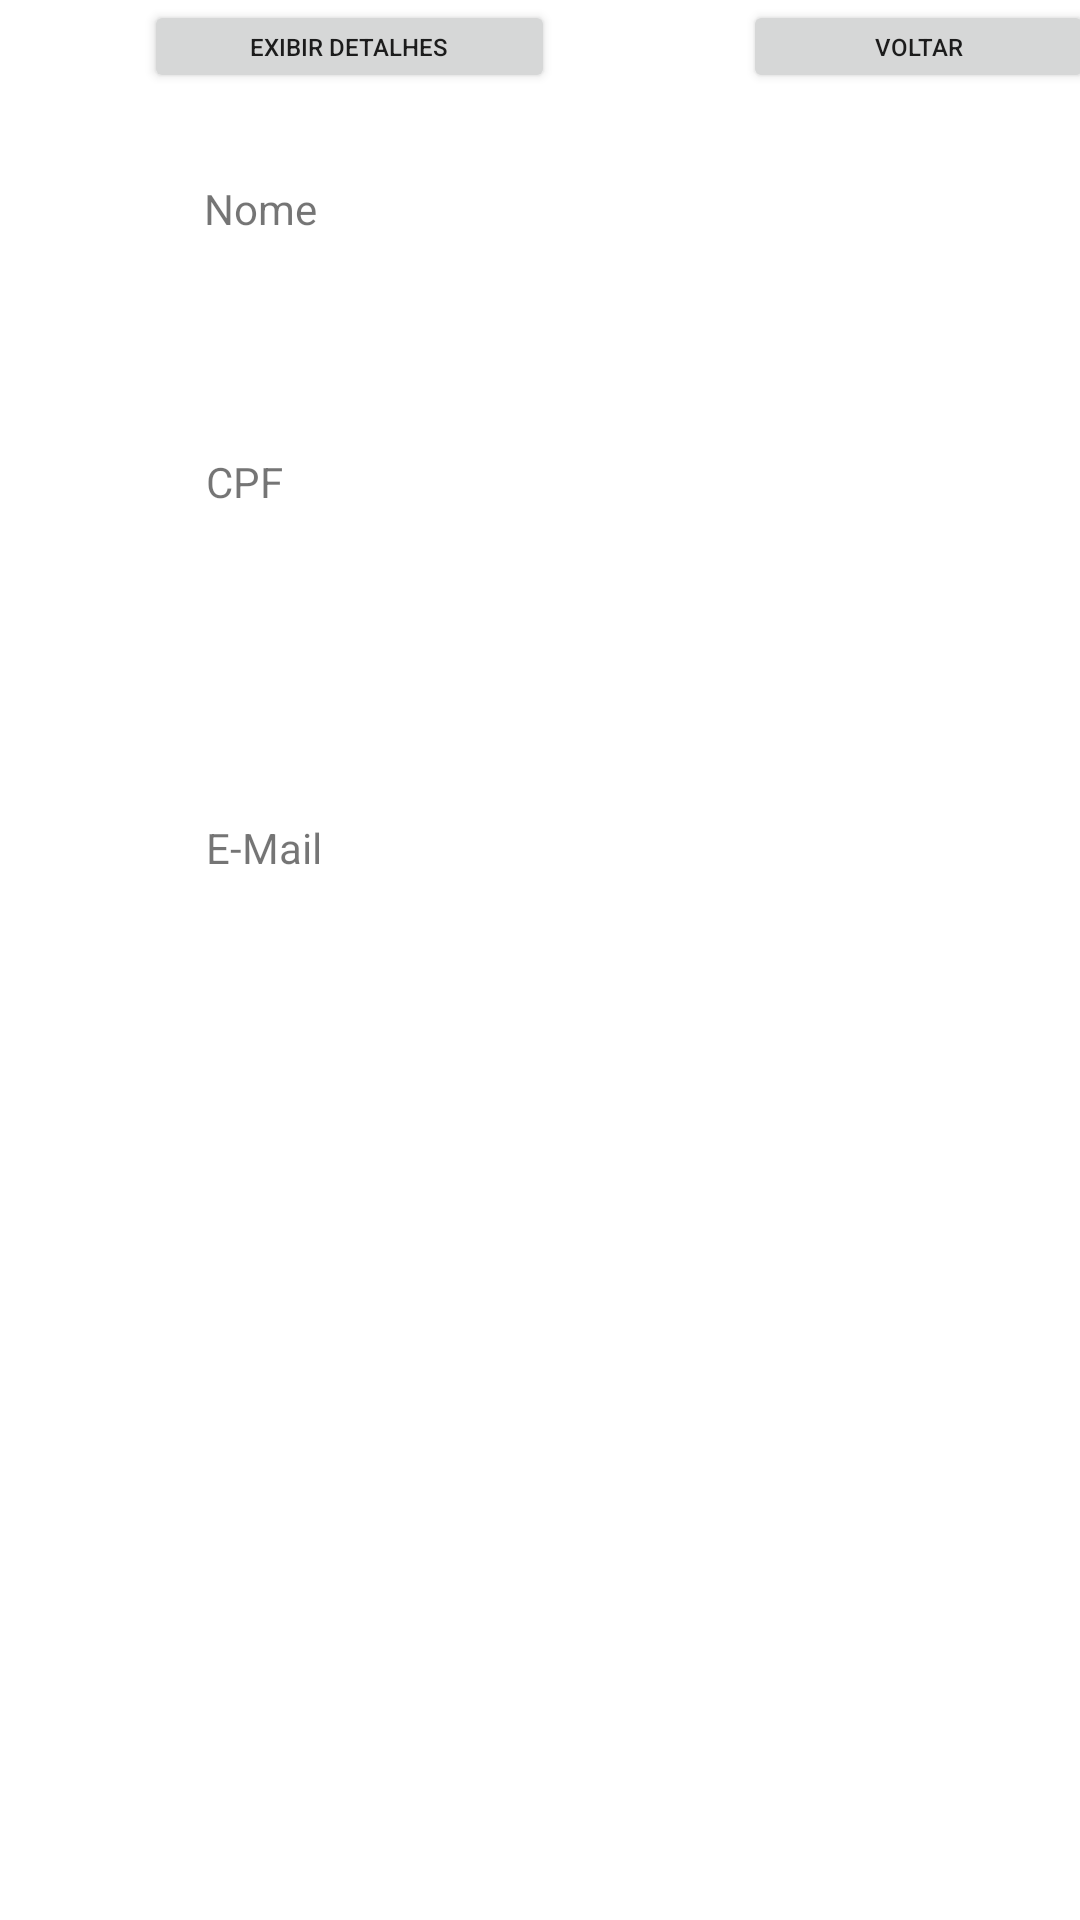

Android layout source for this screen:
<!-- AndroidManifest.xml: application theme Theme.ScreenLoginAccessP1 -->
<!-- res/layout/activity_display__data_.xml -->
<?xml version="1.0" encoding="utf-8"?>
<androidx.constraintlayout.widget.ConstraintLayout xmlns:android="http://schemas.android.com/apk/res/android"
    xmlns:app="http://schemas.android.com/apk/res-auto"
    xmlns:tools="http://schemas.android.com/tools"
    android:layout_width="match_parent"
    android:layout_height="match_parent">

    <TextView
        android:id="@+id/textView"
        android:layout_width="wrap_content"
        android:layout_height="wrap_content"
        android:layout_marginStart="48dp"
        android:layout_marginLeft="48dp"
        android:layout_marginTop="40dp"
        android:text="@string/view_name"
        app:layout_constraintStart_toStartOf="@+id/guideline4"
        app:layout_constraintTop_toTopOf="@+id/guideline7" />

    <TextView
        android:id="@+id/textView2"
        android:layout_width="37dp"
        android:layout_height="26dp"
        android:layout_marginTop="72dp"
        android:text="@string/view_cpf"
        app:layout_constraintEnd_toEndOf="@+id/textView"
        app:layout_constraintHorizontal_bias="1.0"
        app:layout_constraintStart_toStartOf="@+id/textView"
        app:layout_constraintTop_toBottomOf="@+id/textView" />

    <TextView
        android:id="@+id/textView3"
        android:layout_width="wrap_content"
        android:layout_height="wrap_content"
        android:layout_marginTop="96dp"
        android:text="@string/view_email"
        app:layout_constraintEnd_toEndOf="@+id/textView2"
        app:layout_constraintHorizontal_bias="0.0"
        app:layout_constraintStart_toStartOf="@+id/textView2"
        app:layout_constraintTop_toBottomOf="@+id/textView2" />

    <Button
        android:id="@+id/button2"
        android:layout_width="137dp"
        android:layout_height="31dp"
        android:layout_marginStart="28dp"
        android:layout_marginLeft="28dp"
        android:text="@string/button_data"
        android:textSize="8sp"
        app:layout_constraintBaseline_toBaselineOf="@+id/button3"
        app:layout_constraintStart_toStartOf="@+id/guideline4"
        tools:ignore="HardcodedText,SmallSp" />

    <Button
        android:id="@+id/button3"
        android:layout_width="117dp"
        android:layout_height="31dp"
        android:layout_marginStart="32dp"
        android:layout_marginLeft="32dp"
        android:text="@string/button_back"
        android:textSize="8sp"
        app:layout_constraintEnd_toStartOf="@+id/guideline6"
        app:layout_constraintStart_toEndOf="@+id/button2"
        tools:ignore="MissingConstraints,SmallSp"
        tools:layout_editor_absoluteY="497dp" />

    <androidx.constraintlayout.widget.Guideline
        android:id="@+id/guideline4"
        android:layout_width="wrap_content"
        android:layout_height="wrap_content"
        android:orientation="vertical"
        app:layout_constraintGuide_begin="20dp" />

    <androidx.constraintlayout.widget.Guideline
        android:id="@+id/guideline6"
        android:layout_width="wrap_content"
        android:layout_height="wrap_content"
        android:orientation="vertical"
        app:layout_constraintGuide_begin="395dp" />

    <androidx.constraintlayout.widget.Guideline
        android:id="@+id/guideline7"
        android:layout_width="wrap_content"
        android:layout_height="wrap_content"
        android:orientation="horizontal"
        app:layout_constraintGuide_begin="20dp" />

    <TextView
        android:id="@+id/textView4"
        android:layout_width="wrap_content"
        android:layout_height="wrap_content"
        android:text="@string/showName"
        app:layout_constraintBaseline_toBaselineOf="@+id/textView"
        tools:layout_editor_absoluteX="136dp"
        tools:ignore="MissingConstraints" />

    <TextView
        android:id="@+id/textView5"
        android:layout_width="wrap_content"
        android:layout_height="wrap_content"
        android:text="@string/showCpf"
        app:layout_constraintBaseline_toBaselineOf="@+id/textView2"
        app:layout_constraintStart_toStartOf="@+id/textView4" />

    <TextView
        android:id="@+id/textView6"
        android:layout_width="wrap_content"
        android:layout_height="wrap_content"
        android:text="@string/showEmail"
        app:layout_constraintBaseline_toBaselineOf="@+id/textView3"
        app:layout_constraintStart_toStartOf="@+id/textView5" />
</androidx.constraintlayout.widget.ConstraintLayout>
<!-- resources referenced by this layout -->
<resources>
  <string name="button_back">Voltar</string>
  <string name="button_data">Exibir detalhes</string>
  <string name="showCpf" />
  <string name="showEmail" />
  <string name="showName" />
  <string name="view_cpf">CPF</string>
  <string name="view_email">E-Mail</string>
  <string name="view_name">Nome</string>
  <style name="Theme.ScreenLoginAccessP1" parent="Theme.MaterialComponents.DayNight.DarkActionBar">
          
          <item name="colorPrimary">@color/purple_500</item>
          <item name="colorPrimaryVariant">@color/purple_700</item>
          <item name="colorOnPrimary">@color/white</item>
          
          <item name="colorSecondary">@color/teal_200</item>
          <item name="colorSecondaryVariant">@color/teal_700</item>
          <item name="colorOnSecondary">@color/black</item>
          
          <item name="android:statusBarColor" tools:targetApi="l">?attr/colorPrimaryVariant</item>
          
      </style>
  <!-- not gathered from this repository: default colours our renderer supplied (Android Studio template values) -->
  <color name="purple_500">#FF6200EE</color>
  <color name="purple_700">#FF3700B3</color>
  <color name="teal_200">#FF03DAC5</color>
  <color name="teal_700">#FF018786</color>
  <color name="black">#FF000000</color>
  <color name="white">#FFFFFFFF</color>
</resources>
